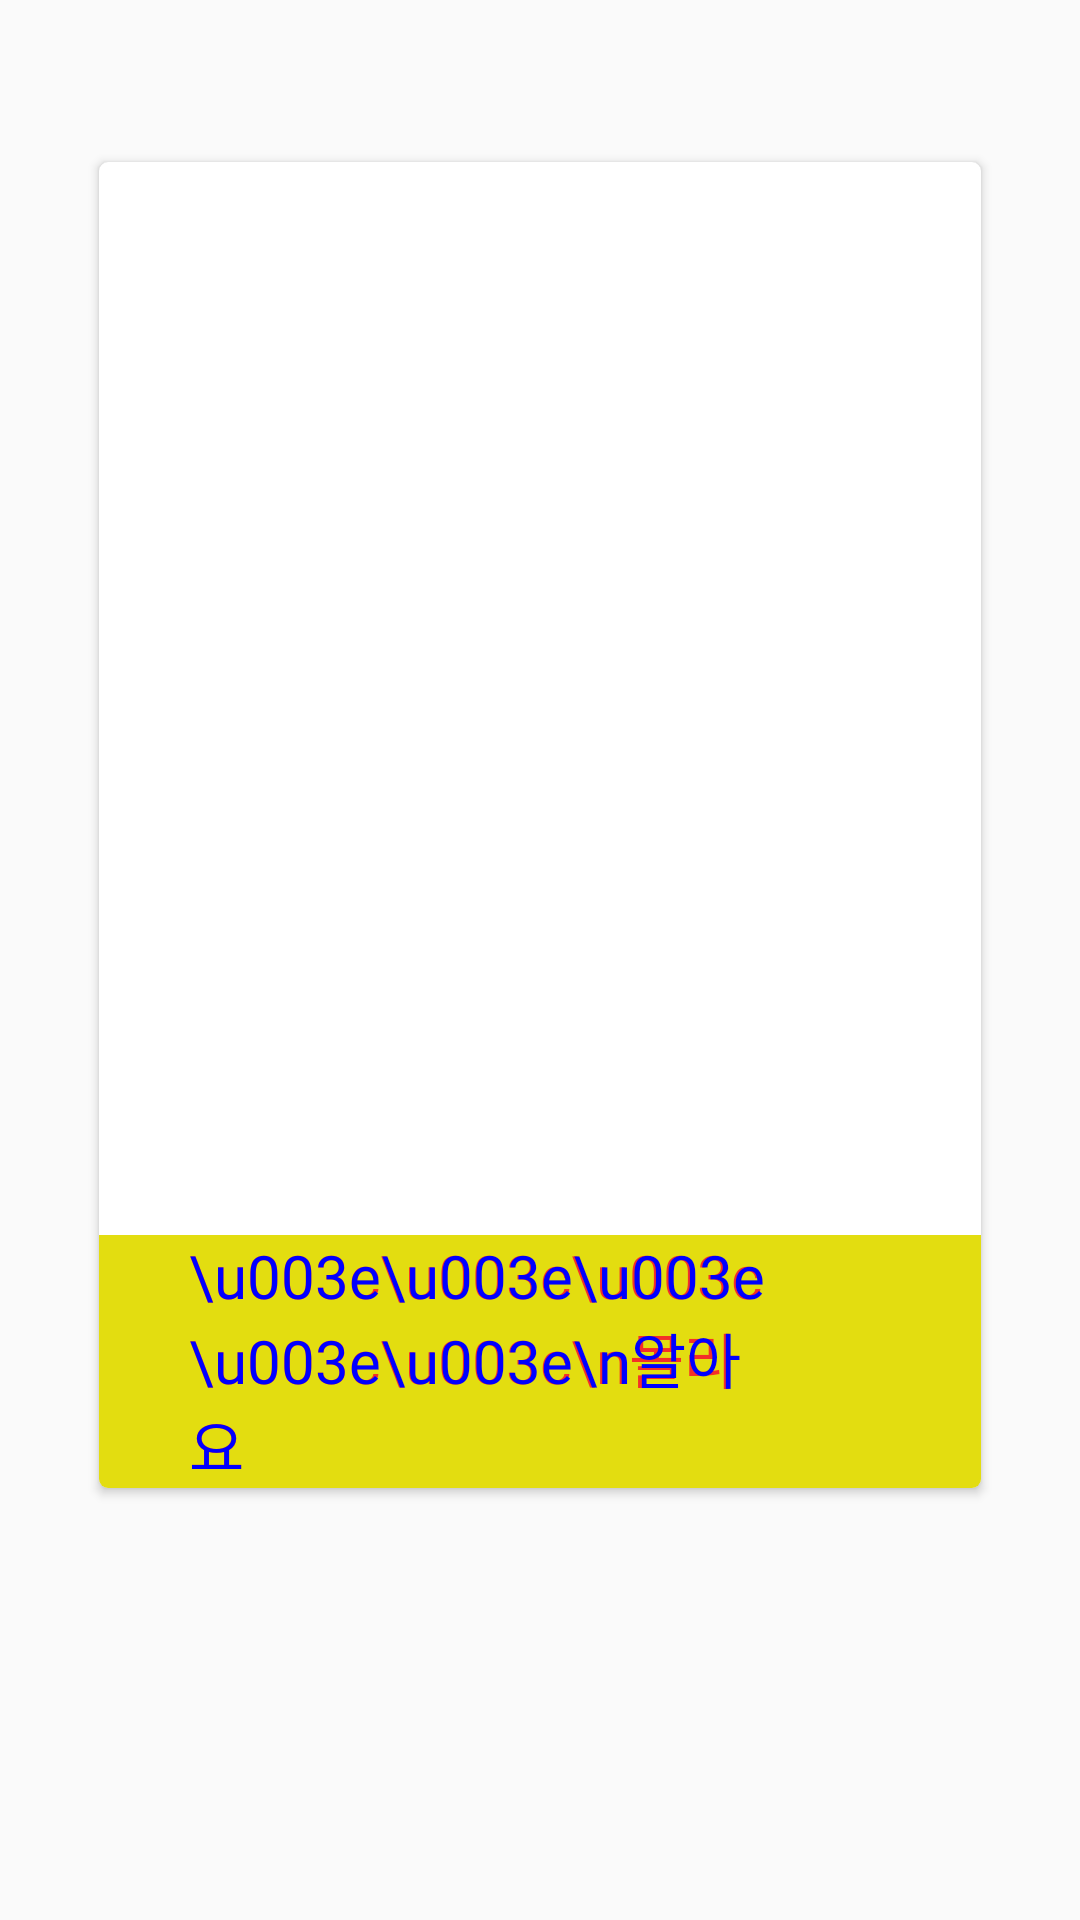

Android layout source for this screen:
<!-- AndroidManifest.xml: application theme AppTheme -->
<!-- res/layout/listview_cardone.xml -->
<?xml version="1.0" encoding="utf-8"?>
<RelativeLayout
    xmlns:android="http://schemas.android.com/apk/res/android"
    xmlns:app="http://schemas.android.com/apk/res-auto"
    android:orientation="vertical"
    android:layout_width="wrap_content"
    android:layout_height="wrap_content"
    android:descendantFocusability="blocksDescendants">

    <androidx.cardview.widget.CardView
        android:id="@+id/item_cardview"
        android:layout_width="match_parent"
        android:layout_height="450dp"
        android:layout_marginLeft="30dp"
        android:layout_marginRight="30dp"
        android:layout_marginTop="50dp"
        android:orientation="vertical"
        app:cardUseCompatPadding="true"
        app:cardElevation="2dp"
        app:cardCornerRadius="3dp">
            <RelativeLayout
                android:layout_width="match_parent"
                android:layout_height="match_parent"
                android:orientation="vertical">
                <ImageView
                    android:id="@+id/cardImg"
                    android:layout_centerInParent="true"
                    android:layout_width="250dp"
                    android:layout_height="260dp" />
                <TextView
                    android:gravity="center"
                    android:layout_centerInParent="true"
                    android:id="@+id/cardText"
                    android:layout_width="match_parent"
                    android:layout_height="wrap_content"
                    android:textColor="#000000"
                    android:fontFamily="@font/bmfont"
                    android:textSize="25dp" />
                <RelativeLayout
                    android:layout_width="match_parent"
                    android:layout_height="wrap_content"
                    android:layout_alignParentBottom="true"
                    android:layout_marginTop="10dp"
                    android:paddingLeft="30dp"
                    android:paddingRight="30dp"
                    android:orientation="horizontal"
                    android:background="@color/yellow"
                    >

                    <TextView
                        android:layout_width="wrap_content"
                        android:layout_height="wrap_content"
                        android:textSize="20dp"
                        android:textColor="#F42F28"
                        android:text="\u003c\u003c\u003c\u003c\u003c\n몰라요"
                        android:fontFamily="@font/bmfont"/>
                    <TextView
                        android:layout_width="wrap_content"
                        android:layout_height="wrap_content"
                        android:layout_alignParentRight="true"
                        android:textSize="20dp"
                        android:textColor="#0000FF"
                        android:text="\u003e\u003e\u003e\u003e\u003e\n알아요"
                        android:fontFamily="@font/bmfont"/>
                </RelativeLayout>

            </RelativeLayout>
    </androidx.cardview.widget.CardView>
</RelativeLayout>
<!-- resources referenced by this layout -->
<resources>
  <color name="yellow">#E3DD10</color>
  <style name="AppTheme" parent="Theme.AppCompat.Light.DarkActionBar">
          
          <item name="colorPrimary">#5DA4BE</item>
          <item name="colorPrimaryDark">#A1CED1</item>
          <item name="colorAccent">@color/colorAccent</item>
          
      </style>
  <color name="colorAccent">#D81B60</color>
</resources>
